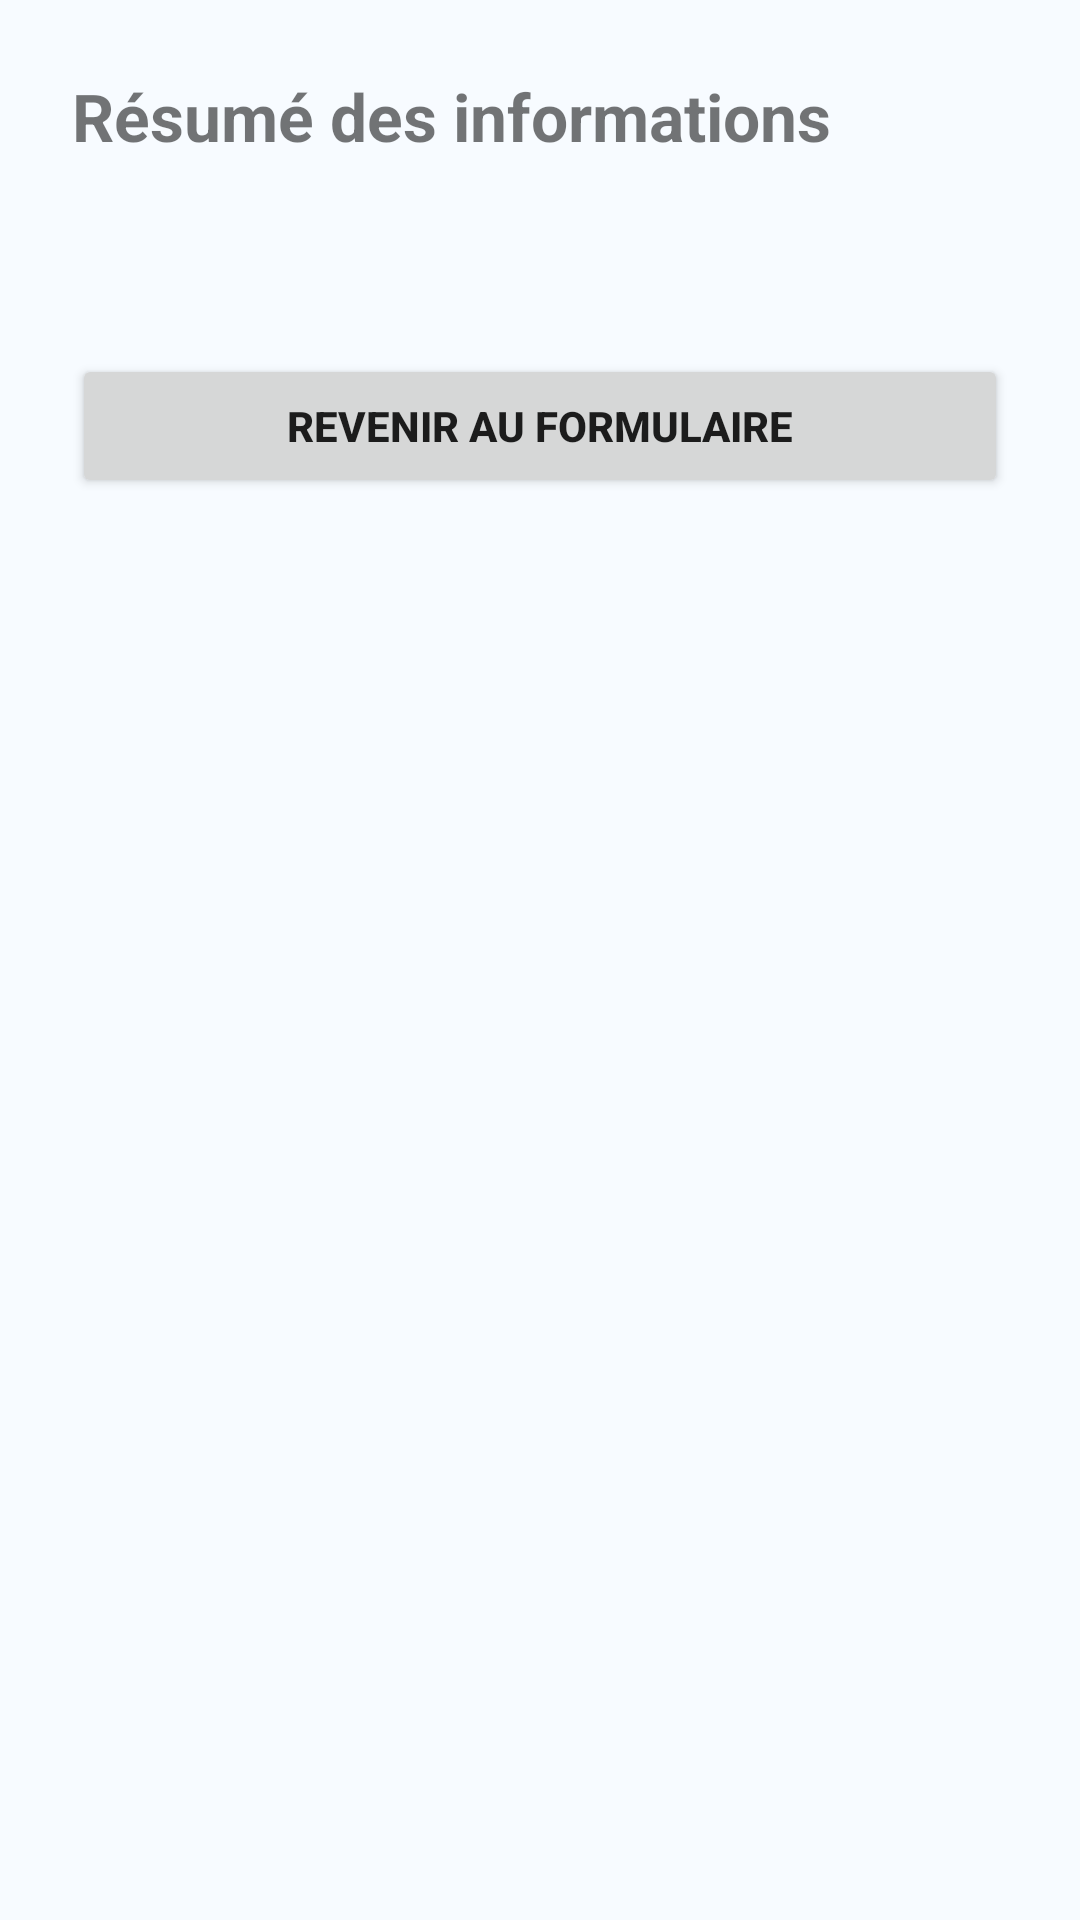

Reconstruct the res/layout file that produces this screen, plus the resources it refers to.
<!-- AndroidManifest.xml: application theme Theme.AppCompat.Light.DarkActionBar -->
<!-- res/layout/activity_resume_contact.xml -->
<?xml version="1.0" encoding="utf-8"?>
<LinearLayout xmlns:android="http://schemas.android.com/apk/res/android"
    android:layout_width="match_parent"
    android:layout_height="match_parent"
    android:orientation="vertical"
    android:padding="24dp"
    android:background="#F7FBFF">

    <TextView
        android:id="@+id/txtTitreResume999"
        android:layout_width="wrap_content"
        android:layout_height="wrap_content"
        android:text="Résumé des informations"
        android:textSize="22sp"
        android:textStyle="bold"
        android:layout_marginBottom="18dp" />

    <TextView
        android:id="@+id/txtContenuResume999"
        android:layout_width="match_parent"
        android:layout_height="wrap_content"
        android:textSize="17sp"
        android:lineSpacingExtra="5dp" />

    <Button
        android:id="@+id/btnRetourForm999"
        android:layout_width="match_parent"
        android:layout_height="wrap_content"
        android:text="Revenir au formulaire"
        android:textStyle="bold"
        android:layout_marginTop="24dp" />

</LinearLayout>
<!-- resources referenced by this layout -->
<resources>

</resources>
